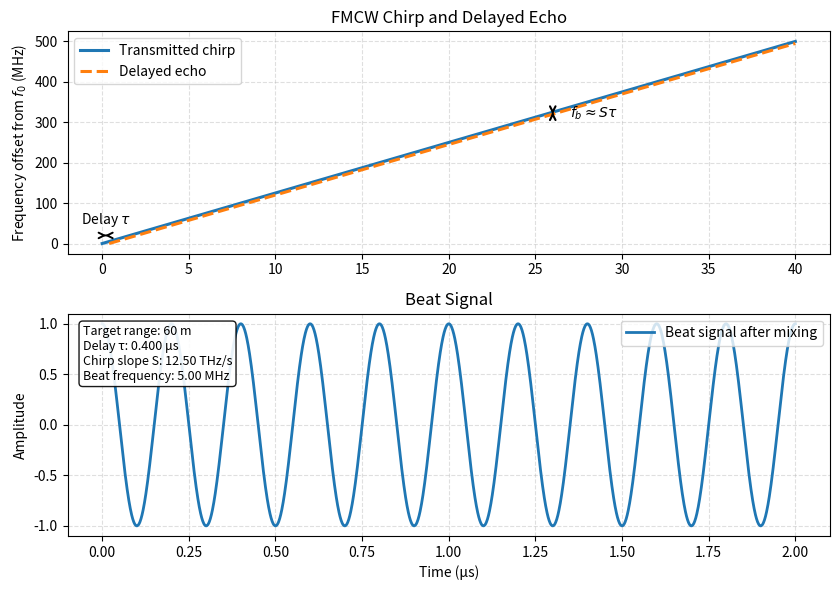

The matplotlib source for this figure: (Note: this script raises an exception after producing the figure.)
"""
FMCW beat frequency visualization.

This script illustrates how a delayed echo in an FMCW radar produces
a beat frequency after mixing with the local transmitted chirp.

Simplified model:
    - Doppler effect is ignored.
    - The transmitted chirp is linear in frequency.
    - The received echo is modeled as a delayed version of the transmitted chirp.

Main relationship:
    f_b ≈ S * tau

where:
    S   : chirp slope
    tau : round-trip propagation delay
    f_b : beat frequency
"""

import numpy as np
import matplotlib.pyplot as plt


# ============================================================
# User-adjustable parameters
# ============================================================

SPEED_OF_LIGHT = 3.0e8             # Speed of light in m/s

START_FREQUENCY_HZ = 77.0e9        # 77 GHz automotive radar band
BANDWIDTH_HZ = 0.5e9               # 0.5 GHz chirp bandwidth
CHIRP_DURATION_S = 40e-6           # 40 microseconds chirp duration

TARGET_RANGE_M = 60.0              # Target range in meters

NUM_POINTS = 2000                  # Number of samples for plotting
BEAT_SIGNAL_DURATION_S = 2e-6      # Time window for plotting beat signal

FIG_WIDTH = 8.5
FIG_HEIGHT = 6.0

SAVE_FIGURE = True
OUTPUT_PATH = "figures/chapter1/fig_fmcw_beat_frequency.png"


# ============================================================
# Derived parameters
# ============================================================

CHIRP_SLOPE_HZ_PER_S = BANDWIDTH_HZ / CHIRP_DURATION_S

ROUND_TRIP_DELAY_S = 2.0 * TARGET_RANGE_M / SPEED_OF_LIGHT

BEAT_FREQUENCY_HZ = CHIRP_SLOPE_HZ_PER_S * ROUND_TRIP_DELAY_S


# ============================================================
# Data generation functions
# ============================================================

def generate_frequency_traces(
    chirp_duration_s: float,
    chirp_slope_hz_per_s: float,
    time_delay_s: float,
    num_points: int,
):
    """
    Generate frequency-offset traces for the transmitted chirp and delayed echo.

    The vertical axis is frequency offset from the start frequency f0,
    rather than the absolute carrier frequency. This makes the beat
    frequency easier to see.

    Returns
    -------
    time_s : ndarray
        Time samples within one chirp.
    tx_offset_hz : ndarray
        Frequency offset of the transmitted chirp.
    rx_offset_hz : ndarray
        Frequency offset of the delayed echo.
    valid_echo_mask : ndarray of bool
        Boolean mask indicating the time region where the delayed echo exists.
    """
    time_s = np.linspace(0.0, chirp_duration_s, num_points)

    # Transmitted chirp frequency offset:
    # f_tx(t) - f0 = S * t
    tx_offset_hz = chirp_slope_hz_per_s * time_s

    # Delayed echo frequency offset:
    # f_rx(t) - f0 = S * (t - tau)
    # It is only physically meaningful for t >= tau.
    rx_offset_hz = chirp_slope_hz_per_s * (time_s - time_delay_s)

    valid_echo_mask = time_s >= time_delay_s

    return time_s, tx_offset_hz, rx_offset_hz, valid_echo_mask


def generate_beat_signal(
    beat_frequency_hz: float,
    duration_s: float,
    num_points: int,
):
    """
    Generate a simplified low-frequency beat signal.

    The actual received signal and local chirp are high-frequency RF signals.
    After mixing and low-pass filtering, the beat signal can be represented
    as a low-frequency sinusoid with frequency f_b.
    """
    time_s = np.linspace(0.0, duration_s, num_points)
    beat_signal = np.cos(2.0 * np.pi * beat_frequency_hz * time_s)

    return time_s, beat_signal


# ============================================================
# Plotting function
# ============================================================

def plot_fmcw_beat_frequency():
    """
    Plot frequency-offset traces and the corresponding beat signal.
    """
    time_s, tx_offset_hz, rx_offset_hz, valid_echo_mask = generate_frequency_traces(
        chirp_duration_s=CHIRP_DURATION_S,
        chirp_slope_hz_per_s=CHIRP_SLOPE_HZ_PER_S,
        time_delay_s=ROUND_TRIP_DELAY_S,
        num_points=NUM_POINTS,
    )

    beat_time_s, beat_signal = generate_beat_signal(
        beat_frequency_hz=BEAT_FREQUENCY_HZ,
        duration_s=BEAT_SIGNAL_DURATION_S,
        num_points=NUM_POINTS,
    )

    fig, axes = plt.subplots(
        nrows=2,
        ncols=1,
        figsize=(FIG_WIDTH, FIG_HEIGHT),
        sharex=False,
    )

    ax_freq = axes[0]
    ax_beat = axes[1]

    # ========================================================
    # Subplot 1: transmitted chirp and delayed echo
    # ========================================================

    ax_freq.plot(
        time_s * 1e6,
        tx_offset_hz / 1e6,
        linewidth=2.2,
        label="Transmitted chirp",
    )

    ax_freq.plot(
        time_s[valid_echo_mask] * 1e6,
        rx_offset_hz[valid_echo_mask] / 1e6,
        linewidth=2.2,
        linestyle="--",
        label="Delayed echo",
    )

    # Choose a reference time to annotate the beat frequency.
    reference_time_s = 0.65 * CHIRP_DURATION_S
    tx_ref_hz = CHIRP_SLOPE_HZ_PER_S * reference_time_s
    rx_ref_hz = CHIRP_SLOPE_HZ_PER_S * (reference_time_s - ROUND_TRIP_DELAY_S)

    ax_freq.annotate(
        "",
        xy=(reference_time_s * 1e6, tx_ref_hz / 1e6),
        xytext=(reference_time_s * 1e6, rx_ref_hz / 1e6),
        arrowprops=dict(arrowstyle="<->", linewidth=1.5),
    )

    ax_freq.text(
        reference_time_s * 1e6 + 1.0,
        (tx_ref_hz + rx_ref_hz) / 2.0 / 1e6,
        r"$f_b \approx S\tau$",
        va="center",
        fontsize=10,
    )

    # Mark the round-trip delay on the time axis.
    ax_freq.annotate(
        "",
        xy=(ROUND_TRIP_DELAY_S * 1e6, 20),
        xytext=(0, 20),
        arrowprops=dict(arrowstyle="<->", linewidth=1.4),
    )

    ax_freq.text(
        ROUND_TRIP_DELAY_S * 0.5 * 1e6,
        35,
        r"Delay $\tau$",
        ha="center",
        va="bottom",
        fontsize=10,
    )

    ax_freq.set_ylabel("Frequency offset from $f_0$ (MHz)")
    ax_freq.set_title("FMCW Chirp and Delayed Echo")
    ax_freq.grid(True, linestyle="--", alpha=0.4)
    ax_freq.legend(loc="upper left")

    # ========================================================
    # Subplot 2: beat signal after mixing
    # ========================================================

    ax_beat.plot(
        beat_time_s * 1e6,
        beat_signal,
        linewidth=2.0,
        label="Beat signal after mixing",
    )

    ax_beat.set_xlabel("Time (μs)")
    ax_beat.set_ylabel("Amplitude")
    ax_beat.set_title("Beat Signal")
    ax_beat.grid(True, linestyle="--", alpha=0.4)
    ax_beat.legend(loc="upper right")

    # Add a compact parameter box.
    parameter_text = (
        f"Target range: {TARGET_RANGE_M:.0f} m\n"
        f"Delay τ: {ROUND_TRIP_DELAY_S * 1e6:.3f} μs\n"
        f"Chirp slope S: {CHIRP_SLOPE_HZ_PER_S / 1e12:.2f} THz/s\n"
        f"Beat frequency: {BEAT_FREQUENCY_HZ / 1e6:.2f} MHz"
    )

    ax_beat.text(
        0.02,
        0.95,
        parameter_text,
        transform=ax_beat.transAxes,
        ha="left",
        va="top",
        fontsize=9,
        bbox=dict(boxstyle="round", facecolor="white", alpha=0.9),
    )

    fig.tight_layout()

    if SAVE_FIGURE:
        fig.savefig(OUTPUT_PATH, dpi=300, bbox_inches="tight")
        print(f"Figure saved to: {OUTPUT_PATH}")

    plt.show()


# ============================================================
# Script entry point
# ============================================================

if __name__ == "__main__":
    plot_fmcw_beat_frequency()
